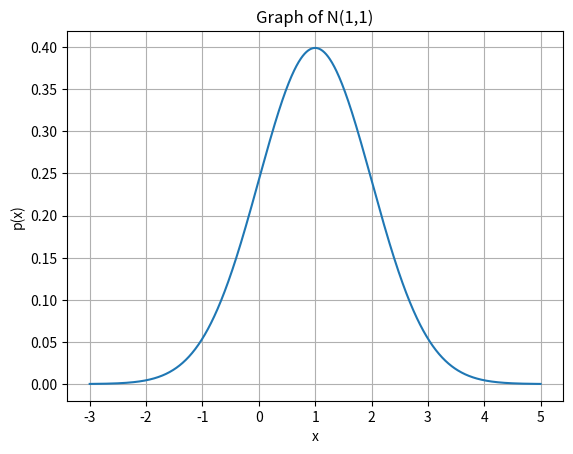
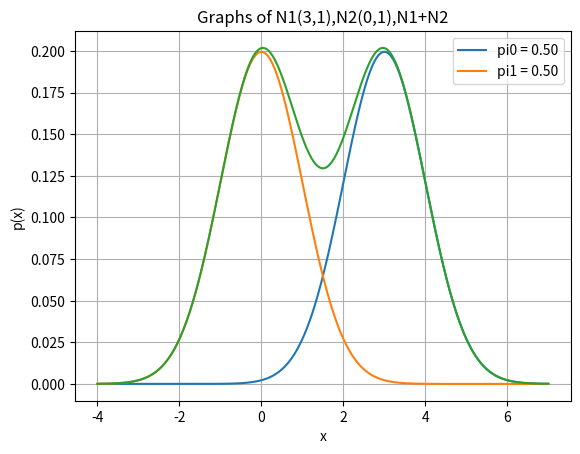
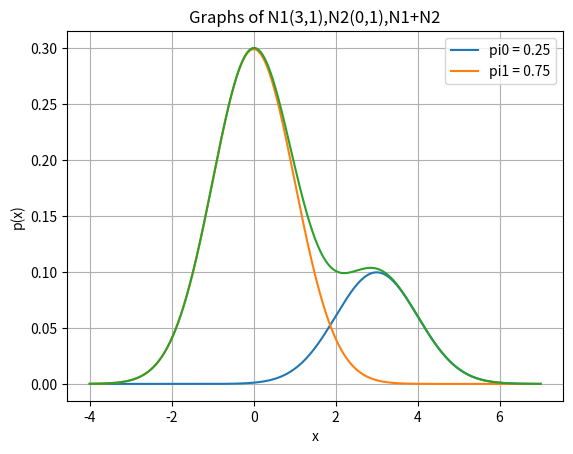
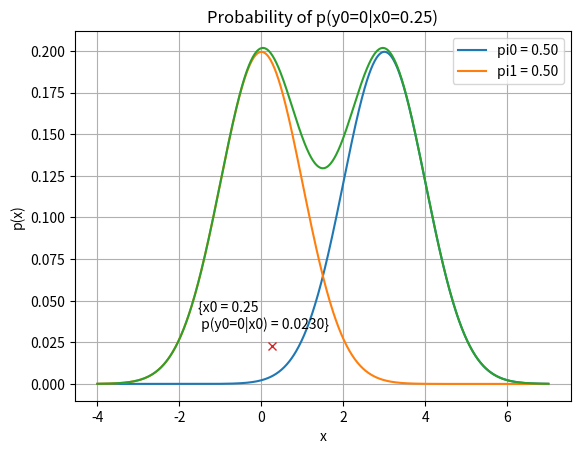
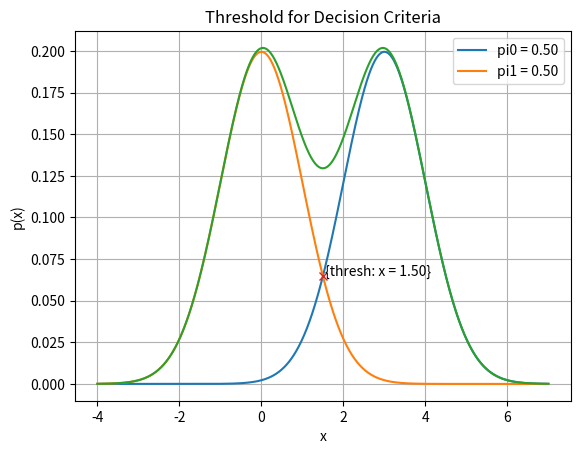
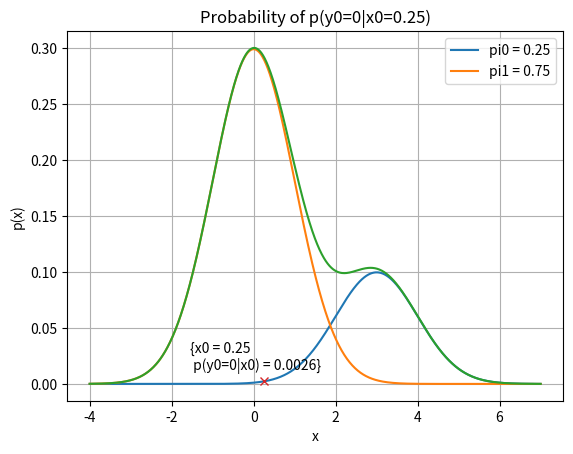
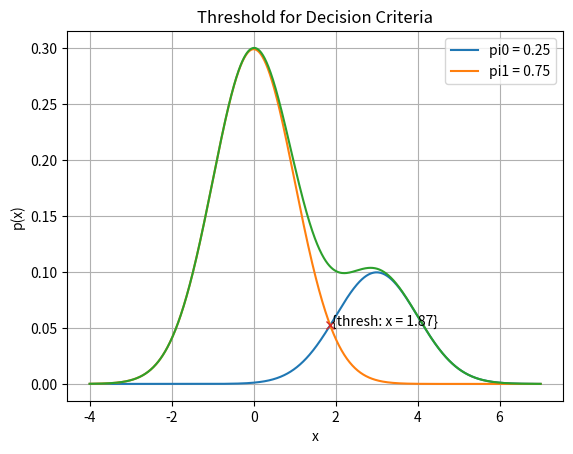
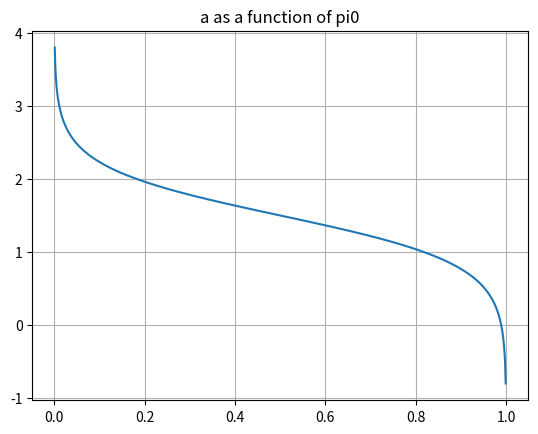

Source code (Python) for these figures, in order:
#!/usr/bin/env python
# coding: utf-8

# [redacted]
# 
# Guidlines:
#  - All functions are implemented in the notebook
#  - Names of functions are determined by the question number
#  - All functions are called in the main function (last function in the notebook)

# In[37]:


import numpy as np
import matplotlib.pyplot as plt
import math


# In[38]:


def calcGaussian(x,mu,sig,pi = 1):
    # Calculate the denominator of the Gaussian distribution
    denominator = math.sqrt(2 * math.pi * sig**2)
    
    # Calculate the exponent term
    exponent = -0.5 * ((x - mu) / sig) ** 2
    
    # Calculate the Gaussian distribution
    gaussian = (1 / denominator) * np.exp(exponent)
    
    return pi*gaussian


# In[39]:


def plotGaussian(x,gauss,N=1000):
    
    plt.plot(x,gauss)
    plt.grid(visible=True)
    plt.xlabel("x")
    plt.ylabel("p(x)")
    
    return


# Q2:

# In[40]:


def q2(mu,sig):
    N = 1000;
    a = 4;
    x = np.linspace(mu - a*sig, mu+a*sig, N); # set the grid
    
    gauss = calcGaussian(x,mu,sig); # calculate the Gaussian values
    plotGaussian(x,gauss,N); # plot the Gaussian
    plt.title("Graph of N(1,1)")
    return


# Q3:

# In[41]:


def q3(mu,sig,pi):
    a = 4;
    N = 1000;

    gauss = np.zeros((3,N));
    x = np.linspace(min(mu-a*sig),max(mu+a*sig),N);
    for i in range(2):
        gauss[i] = calcGaussian(x,mu[i],sig[i],pi[i]);
        plotGaussian(x,gauss[i])
        
    gauss[2] = np.sum(gauss,axis=0)
    plotGaussian(x,gauss[2])
    plt.title("Graphs of N1(3,1),N2(0,1),N1+N2")
    plt.legend(labels = ("pi0 = %.2f" %pi[0], "pi1 = %.2f" %(pi[1])));
    return


# Q4:

# In[42]:


# q4 is q3 with different pi vector:
# will call q3 with the correct pi vector inside main function


# Q5:

# In[43]:


def q5(mu,sig,pi):
    
    x0 = 0.25;
    q3(mu,sig,pi);
    
    px0_y0 = calcGaussian(x0,mu[0],sig[0],pi[0]); # x0 with y0 params
    # p(y=y0) = pi0
    px0_y1 = calcGaussian(x0,mu[1],sig[1],pi[1]);
    p0 = (pi[0]*px0_y0)/(pi[0]*px0_y0 + pi[1]*px0_y1);
    
    plt.plot(x0,p0,marker="x");
    plt.title("Probability of p(y0=0|x0=0.25)");
    plt.text(x0 - 1.8, p0+.01, "{x0 = %.2f\n p(y0=0|x0) = %.4f}"%(x0,p0))
    return


# In[44]:


def q6(mu,sig,pi):
    q3(mu,sig,pi);
    
    # by the formula we developed in class
    # th = (mu[1]+mu[0])/2 + ln(pi[1]/pi[0])*(sig[1]^2)/(mu[0]-mu[1])
    # x0 = the wanted threshold
    
    th = (mu[1]+mu[0])/2 + math.log(pi[1]/pi[0])*(sig[1]**2)/(mu[0]-mu[1])
    p0 = calcGaussian(th, mu[0],sig[0], pi[0])
    plt.plot(th,p0,marker="x");
    plt.title("Threshold for Decision Criteria");
    plt.text(th +0.05, p0, "{thresh: x = %.2f}"%(th))
    return


# Q7:

# In[45]:


def q7(mu,sig,pi):
    q5(mu,sig,pi);
    plt.figure();
    q6(mu,sig,pi);
    return


# Q8:

# In[46]:


def q8(mu,sig,N = 1000):
    pi0 = np.linspace((1/N),1-(1/N),N); # set a low thresh to not encounter a 0-division;
    pi1 = 1-pi0;
    th = (mu[1]+mu[0])/2 + np.log(pi1/pi0)*(sig[1]**2)/(mu[0]-mu[1])
    plt.plot(pi0,th);
    plt.title("a as a function of pi0");
    plt.grid(visible = True);
    return


# Main:

# In[47]:


def main():
    # q2:
    plt.figure()
    mu = 1;
    sigma = 1;
    q2(1,1);
    
    # q3:
    plt.figure()
    mu = np.array([3, 0])
    sigma = np.sqrt(np.array([1, 1]))
    pi = np.array([0.5, 0.5])
    q3(mu,sigma,pi);
    
    # q4 (q4 is q3 with different pi vector):
    plt.figure()
    pi = np.array([0.25, 0.75])
    q3(mu,sigma,pi)
    
    # q5:
    plt.figure()
    pi = np.array([0.5, 0.5])
    q5(mu,sigma,pi) 
    
    # q6:
    plt.figure()
    q6(mu,sigma,pi)
    
    # q7:
    plt.figure()
    pi = np.array([0.25,0.75])
    q7(mu,sigma,pi)
    
    # q8:
    plt.figure()
    N = 1000;
    q8(mu,sigma,N); # evaluate a as a function of pi0 over N points
    
    return


# In[48]:


main()


# In[ ]:





# In[ ]:




